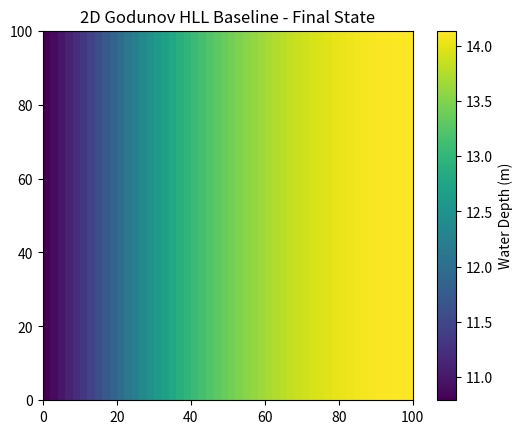

The matplotlib source for this figure:
import numpy as np
import matplotlib.pyplot as plt

def flux_x(U, g=9.81):
    """Physical flux in x-direction. U = [h, hu, hv]"""
    h = U[..., 0]
    qx = U[..., 1]
    qy = U[..., 2]
    
    h_safe = np.maximum(h, 1e-12)
    u = qx / h_safe
    v = qy / h_safe
    
    F = np.zeros_like(U)
    F[..., 0] = qx
    F[..., 1] = qx * u + 0.5 * g * h**2
    F[..., 2] = qx * v
    return F

def flux_y(U, g=9.81):
    """Physical flux in y-direction. U = [h, hu, hv]"""
    h = U[..., 0]
    qx = U[..., 1]
    qy = U[..., 2]
    
    h_safe = np.maximum(h, 1e-12)
    u = qx / h_safe
    v = qy / h_safe
    
    G = np.zeros_like(U)
    G[..., 0] = qy
    G[..., 1] = qy * u
    G[..., 2] = qy * v + 0.5 * g * h**2
    return G

def hll_flux_x(UL, UR, g=9.81):
    """HLL numerical flux at x-interfaces."""
    hL, qxL, qyL = UL[..., 0], UL[..., 1], UL[..., 2]
    hR, qxR, qyR = UR[..., 0], UR[..., 1], UR[..., 2]
    
    hL_safe = np.maximum(hL, 1e-12)
    hR_safe = np.maximum(hR, 1e-12)
    
    uL = qxL / hL_safe
    uR = qxR / hR_safe
    
    cL = np.sqrt(g * hL_safe)
    cR = np.sqrt(g * hR_safe)
    
    # Wave speed estimates (Davis)
    SL = np.minimum(uL - cL, uR - cR)
    SR = np.maximum(uL + cL, uR + cR)
    
    # Clip speeds
    SL = np.minimum(SL, 0.0)
    SR = np.maximum(SR, 0.0)
    
    FL = flux_x(UL, g)
    FR = flux_x(UR, g)
    
    # HLL Flux formula
    # F_HLL = (SR * FL - SL * FR + SL * SR * (UR - UL)) / (SR - SL)
    
    denom = np.maximum(SR - SL, 1e-12)
    
    # Expand dims for broadcasting
    SL_ext = SL[..., np.newaxis]
    SR_ext = SR[..., np.newaxis]
    denom_ext = denom[..., np.newaxis]
    
    FHLL = (SR_ext * FL - SL_ext * FR + SL_ext * SR_ext * (UR - UL)) / denom_ext
    return FHLL

def hll_flux_y(UD, UU, g=9.81):
    """HLL numerical flux at y-interfaces (Down and Up)."""
    # UD is bottom cell (y), UU is top cell (y+1)
    hD, qxD, qyD = UD[..., 0], UD[..., 1], UD[..., 2]
    hU, qxU, qyU = UU[..., 0], UU[..., 1], UU[..., 2]
    
    hD_safe = np.maximum(hD, 1e-12)
    hU_safe = np.maximum(hU, 1e-12)
    
    vD = qyD / hD_safe
    vU = qyU / hU_safe
    
    cD = np.sqrt(g * hD_safe)
    cU = np.sqrt(g * hU_safe)
    
    # Wave speed estimates
    SD = np.minimum(vD - cD, vU - cU)
    SU = np.maximum(vD + cD, vU + cU)
    
    SD = np.minimum(SD, 0.0)
    SU = np.maximum(SU, 0.0)
    
    GD = flux_y(UD, g)
    GU = flux_y(UU, g)
    
    denom = np.maximum(SU - SD, 1e-12)
    
    SD_ext = SD[..., np.newaxis]
    SU_ext = SU[..., np.newaxis]
    denom_ext = denom[..., np.newaxis]
    
    GHLL = (SU_ext * GD - SD_ext * GU + SD_ext * SU_ext * (UU - UD)) / denom_ext
    return GHLL

def update_cfl_dt(U, dx, dy, cfl=0.5, g=9.81):
    h = np.maximum(U[..., 0], 1e-12)
    u = np.abs(U[..., 1] / h)
    v = np.abs(U[..., 2] / h)
    c = np.sqrt(g * h)
    
    dt_x = dx / np.max(u + c)
    dt_y = dy / np.max(v + c)
    
    return cfl * min(dt_x, dt_y)

def apply_boundary_conditions_2d(U, t, h0, A=1.0, period_hours=12.42):
    """
    Apply ghost cell boundary conditions for 2D.
    U shape: (Ny+2, Nx+2, 3)
    Layout: y is along axis 0, x is along axis 1.
    Indices: 0 and -1 are ghost cells. 1 to N are interior.
    """
    # 1. Left Boundary (x=0) - Open tidal boundary (similar to 1D)
    # Assumed open to the ocean
    eta = A * np.sin(2 * np.pi * t / (period_hours * 3600.0))
    U[:, 0, 0] = h0 + eta
    U[:, 0, 1] = U[:, 1, 1] * (U[:, 0, 0] / np.maximum(U[:, 1, 0], 1e-6)) # Copy velocity u
    U[:, 0, 2] = U[:, 1, 2] * (U[:, 0, 0] / np.maximum(U[:, 1, 0], 1e-6)) # Copy velocity v
    
    # 2. Right Boundary (x=L) - Closed Wall (Reflective) for now
    U[:, -1, 0] = U[:, -2, 0]
    U[:, -1, 1] = -U[:, -2, 1] # Reflect u
    U[:, -1, 2] = U[:, -2, 2]
    
    # 3. Bottom Boundary (y=0) - Closed Wall
    U[0, :, 0] = U[1, :, 0]
    U[0, :, 1] = U[1, :, 1]
    U[0, :, 2] = -U[1, :, 2] # Reflect v
    
    # 4. Top Boundary (y=W) - Closed Wall
    U[-1, :, 0] = U[-2, :, 0]
    U[-1, :, 1] = U[-2, :, 1]
    U[-1, :, 2] = -U[-2, :, 2] # Reflect v

def simulate_2d(
    Lx=100_000.0, Ly=100_000.0,
    Nx=100, Ny=100, h0=10.0,
    t_end_hours=12.0, cfl=0.4,
    g=9.81, A=1.0, period_hours=12.42,
    save_every=50
):
    dx = Lx / Nx
    dy = Ly / Ny
    
    # U incorporates 1 ghost cell ring: shape (Ny+2, Nx+2, 3)
    U = np.zeros((Ny + 2, Nx + 2, 3), dtype=float)
    U[..., 0] = h0
    
    t = 0.0
    t_end = t_end_hours * 3600.0
    step = 0
    
    out_t = []
    out_h = []
    
    while t < t_end:
        apply_boundary_conditions_2d(U, t, h0, A, period_hours)
        
        # Calculate stable dt from interior cells
        dt = update_cfl_dt(U[1:-1, 1:-1, :], dx, dy, cfl, g)
        if t + dt > t_end:
            dt = t_end - t
            
        # Fluxes in X-direction at interfaces (i+1/2) -> Nx+1 interfaces per row
        # Loop over x-interfaces i=0 to Nx
        Fx = np.zeros((Ny+2, Nx+1, 3))
        Fx[:, :, :] = hll_flux_x(U[:, :-1, :], U[:, 1:, :], g)
        
        # Fluxes in Y-direction at interfaces (j+1/2) -> Ny+1 interfaces per col
        # Loop over y-interfaces j=0 to Ny
        Fy = np.zeros((Ny+1, Nx+2, 3))
        Fy[:, :, :] = hll_flux_y(U[:-1, :, :], U[1:, :, :], g)
        
        # Update interior cells
        # U_new[j, i] = U[j, i] - dt/dx * (Fx[i] - Fx[i-1]) - dt/dy * (Fy[j] - Fy[j-1])
        # x-flux difference for interior cells i=1..Nx corresponds to Fx[:, 1:] - Fx[:, :-1]
        # y-flux difference for interior cells j=1..Ny corresponds to Fy[1:, :] - Fy[:-1, :]
        
        U[1:-1, 1:-1, :] -= (dt / dx) * (Fx[1:-1, 1:, :] - Fx[1:-1, :-1, :]) \
                          + (dt / dy) * (Fy[1:, 1:-1, :] - Fy[:-1, 1:-1, :])
                          
        # Safety pos
        U[1:-1, 1:-1, 0] = np.maximum(U[1:-1, 1:-1, 0], 1e-6)
        
        t += dt
        step += 1
        
        if step % save_every == 0:
            out_t.append(t)
            # Save interior h
            out_h.append(U[1:-1, 1:-1, 0].copy())
            print(f"Time: {t/3600:.2f}h / {t_end_hours}h")

    return np.array(out_t), np.array(out_h)

if __name__ == "__main__":
    print("Starting 2D SWE HLL Test...")
    out_t, out_h = simulate_2d(
        Lx=100000, Ly=100000, Nx=50, Ny=50, t_end_hours=6.0, A=2.0
    )
    
    # Save a plot of the final state
    plt.imshow(out_h[-1], origin='lower', extent=[0, 100, 0, 100])
    plt.colorbar(label='Water Depth (m)')
    plt.title('2D Godunov HLL Baseline - Final State')
    plt.savefig('test_2d_result.png')
    print("Test passed. Plot saved to test_2d_result.png")
